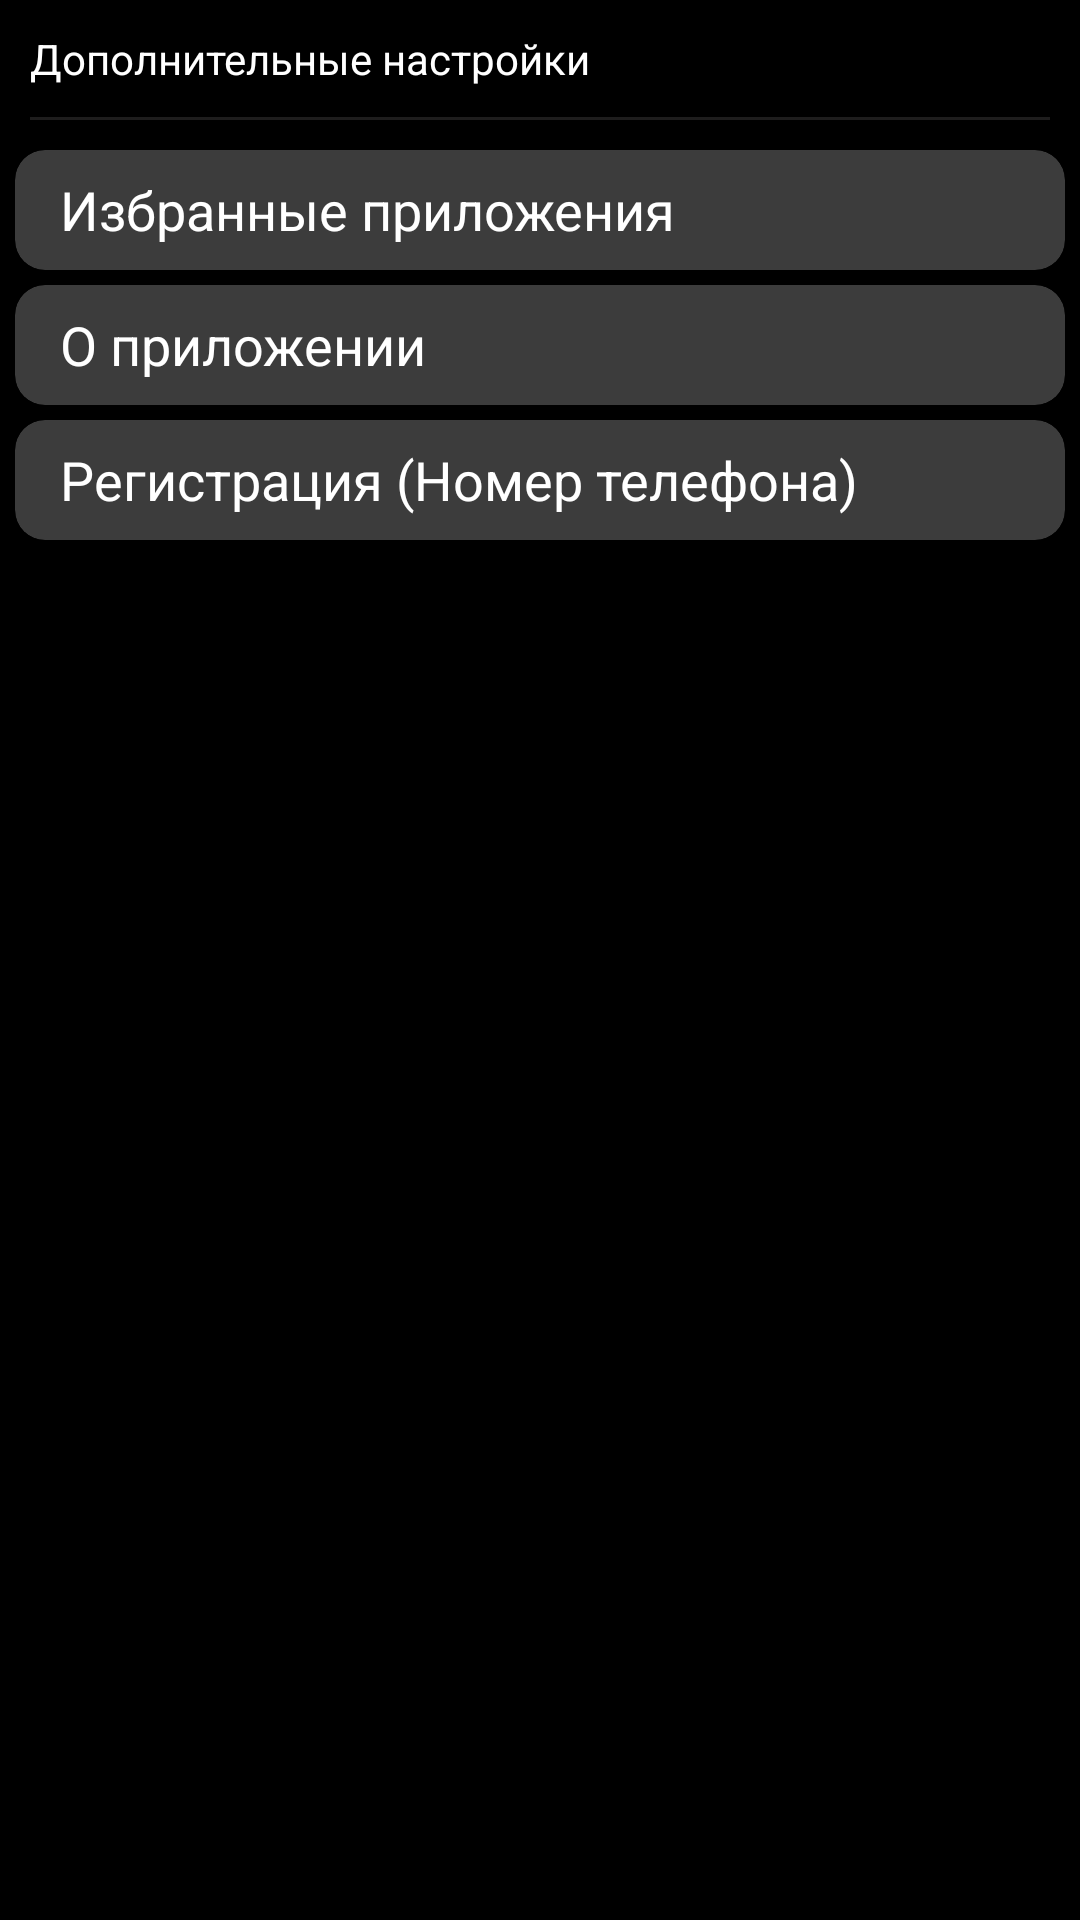

This screen was rendered from an Android layout file. Write that file and the resources it references.
<!-- AndroidManifest.xml: application theme AppTheme -->
<!-- res/layout/activity_settings.xml -->
<?xml version="1.0" encoding="utf-8"?>
<LinearLayout xmlns:android="http://schemas.android.com/apk/res/android"
    xmlns:app="http://schemas.android.com/apk/res-auto"
    xmlns:tools="http://schemas.android.com/tools"
    android:layout_width="match_parent"
    android:layout_height="match_parent"
    android:background="@color/colorBlack"
    android:orientation="vertical"
    tools:context=".settings.Settingss">

    <TextView
        android:id="@+id/settservice"
        android:layout_width="wrap_content"
        android:layout_height="wrap_content"
        android:layout_marginStart="10dp"
        android:layout_marginTop="10dp"
        android:text="@string/textview1"
        android:textColor="#FFFFFF" />

    <View
        android:layout_width="match_parent"
        android:layout_height="@dimen/size1dp"
        android:layout_margin="@dimen/size10dp"
        android:background="@color/colorView" />

    <ScrollView
        android:layout_width="match_parent"
        android:layout_height="match_parent">

        <LinearLayout
            android:layout_width="match_parent"
            android:layout_height="wrap_content"
            android:orientation="vertical" >

            <androidx.cardview.widget.CardView
                android:id="@+id/favapp"
                android:layout_width="match_parent"
                android:layout_height="40dp"
                android:layout_marginStart="5dp"
                android:layout_marginEnd="5dp"
                app:cardBackgroundColor="#CC4B4B4B"
                app:cardCornerRadius="10dp">

                <TextView
                    android:id="@+id/appp"
                    android:layout_width="match_parent"
                    android:layout_height="wrap_content"
                    android:layout_gravity="center"
                    android:layout_marginLeft="10dp"
                    android:text="Избранные приложения"
                    android:textColor="#FFFFFF"
                    android:textSize="18sp" />
            </androidx.cardview.widget.CardView>

            <androidx.cardview.widget.CardView
                android:id="@+id/aboutapp"
                android:layout_width="match_parent"
                android:layout_height="40dp"
                android:layout_marginStart="5dp"
                android:layout_marginTop="5dp"
                android:layout_marginEnd="5dp"
                app:cardBackgroundColor="#CC4B4B4B"
                app:cardCornerRadius="10dp">

                <TextView
                    android:id="@+id/about"
                    android:layout_width="match_parent"
                    android:layout_height="wrap_content"
                    android:layout_gravity="center"
                    android:layout_marginLeft="10dp"
                    android:text="О приложении"
                    android:textColor="#FFFFFF"
                    android:textSize="18sp" />
            </androidx.cardview.widget.CardView>

            <androidx.cardview.widget.CardView
                android:id="@+id/autapp"
                android:layout_width="match_parent"
                android:layout_height="40dp"
                android:layout_marginStart="5dp"
                android:layout_marginTop="5dp"
                android:layout_marginEnd="5dp"
                app:cardBackgroundColor="#CC4B4B4B"
                app:cardCornerRadius="10dp">

                <TextView
                    android:id="@+id/aut"
                    android:layout_width="match_parent"
                    android:layout_height="wrap_content"
                    android:layout_gravity="center"
                    android:layout_marginLeft="10dp"
                    android:text="Регистрация (Номер телефона)"
                    android:textColor="#FFFFFF"
                    android:textSize="18sp" />
            </androidx.cardview.widget.CardView>
        </LinearLayout>
    </ScrollView>

</LinearLayout>
<!-- resources referenced by this layout -->
<resources>
  <color name="colorBlack">#000000</color>
  <color name="colorView">#20eae4e4</color>
  <dimen name="size10dp">10dp</dimen>
  <dimen name="size1dp">1dp</dimen>
  <string name="textview1">Дополнительные настройки</string>
  <style name="AppTheme" parent="Theme.AppCompat.Light.DarkActionBar">
          
          <item name="colorPrimary">@color/colorPrimary</item>
          <item name="colorPrimaryDark">@color/colorPrimaryDark</item>
          <item name="colorAccent">@color/colorAccent</item>
      </style>
  <color name="colorPrimary">#3F51B5</color>
  <color name="colorPrimaryDark">#303F9F</color>
  <color name="colorAccent">#FF4081</color>
</resources>
